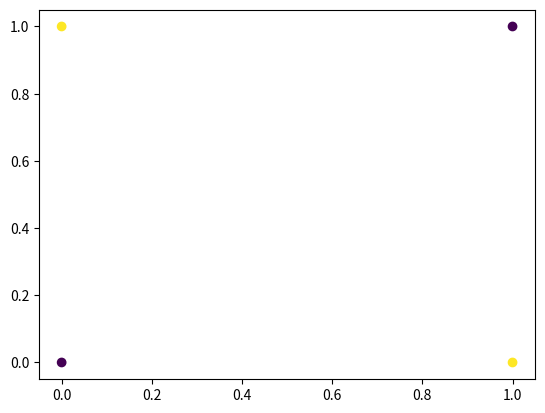

Reproduce this figure in Python.
import numpy as np
import matplotlib.pyplot as plt

num = 4
dim = 2

X = np.array([
    [0,0],
    [0,1],
    [1,0],
    [1,1]
    ])

targs = np.array([0,1,1,0])

ones = np.array([[1]*num]).T

#turn it into 3D problem in order to solve it
#can draw a plane between datasets w 3D

xy = np.matrix(X[:,0] * X[:, 1]).T
Xb = np.array(np.concatenate((ones, xy, X), axis=1))

plt.scatter( X[:, 0], X[:,1], c=targs)
plt.show()
